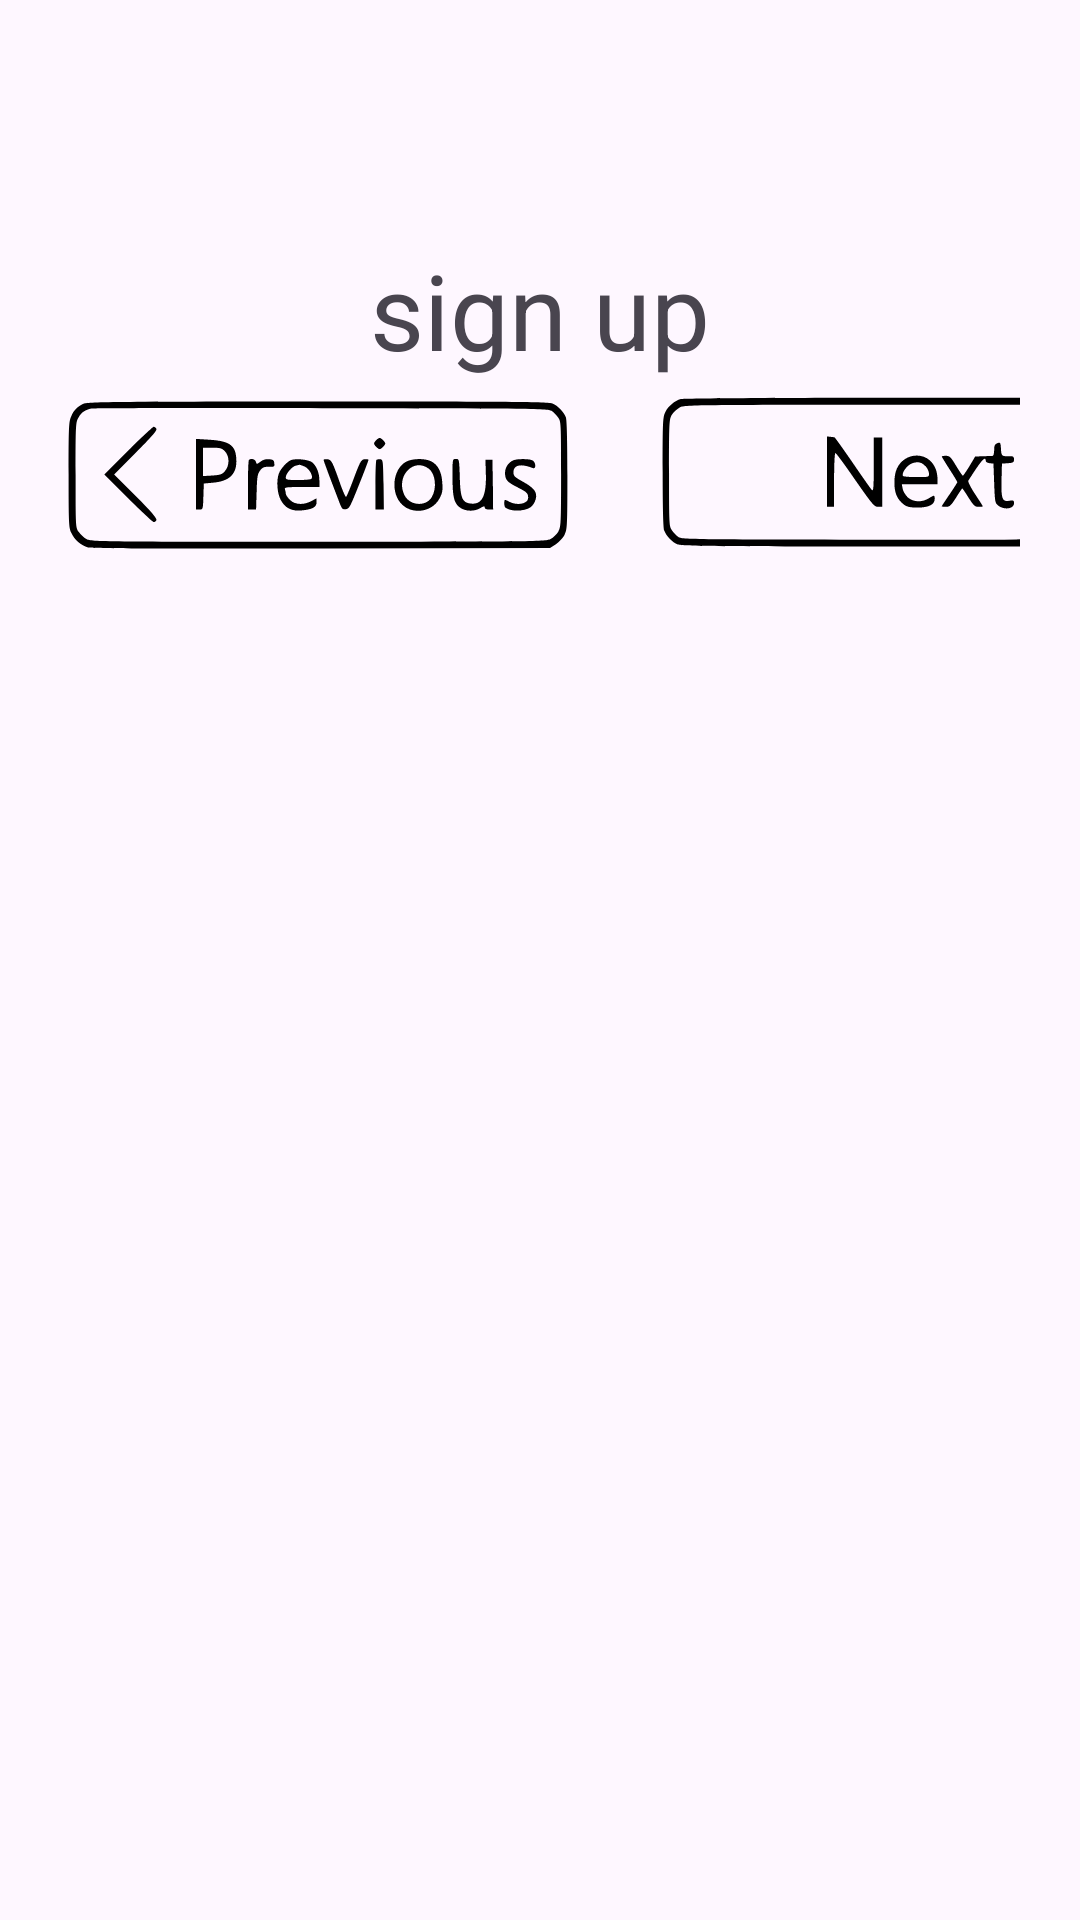

Here is an Android app screen rendered from its layout file. Give the layout XML and the strings, colors and styles it references.
<!-- AndroidManifest.xml: application theme Theme.WorkoutWise -->
<!-- res/layout/activity_signup_page.xml -->
<?xml version="1.0" encoding="utf-8"?>
<androidx.constraintlayout.widget.ConstraintLayout xmlns:android="http://schemas.android.com/apk/res/android"
    xmlns:app="http://schemas.android.com/apk/res-auto"
    xmlns:tools="http://schemas.android.com/tools"
    android:layout_width="match_parent"
    android:layout_height="match_parent"
    tools:context=".signupPage">

    <LinearLayout
        android:layout_width="match_parent"
        android:layout_height="match_parent"
        android:orientation="vertical"
        android:paddingHorizontal="20dp"
        >

        <TextView
            android:id="@+id/textView2"
            android:layout_width="match_parent"
            android:layout_height="wrap_content"
            android:layout_marginTop="80dp"
            android:textSize="35dp"
            android:gravity="center"
            android:text="sign up"
            />

        <FrameLayout
            android:layout_width="match_parent"
            android:layout_height="wrap_content">

            <LinearLayout
                android:layout_width="match_parent"
                android:layout_height="match_parent"
                android:orientation="vertical">


            </LinearLayout>

        </FrameLayout>

        <LinearLayout
            android:layout_width="match_parent"
            android:layout_height="match_parent"
            android:orientation="horizontal">

            <ImageButton
                android:id="@+id/imageButton"
                android:layout_width="172dp"
                android:layout_height="62dp"
                android:layout_gravity="left"
                android:backgroundTint="@color/transparent"
                android:src="@drawable/previous_button" />


            <ImageButton
                android:id="@+id/imageButton2"
                android:layout_width="180dp"
                android:layout_height="60dp"
                android:layout_gravity="right"
                android:backgroundTint="@color/transparent"
                android:src="@drawable/next_button"
                android:layout_marginHorizontal="22dp"
                />
        </LinearLayout>
    </LinearLayout>
</androidx.constraintlayout.widget.ConstraintLayout>
<!-- resources referenced by this layout -->
<resources>
  <color name="transparent">#00000000</color>
  <!-- drawable next_button: vector/xml drawable (drawable, 3069 chars, omitted) -->
  <!-- drawable previous_button: vector/xml drawable (drawable, 4696 chars, omitted) -->
  <style name="Theme.WorkoutWise" parent="Base.Theme.WorkoutWise" />
  <style name="Base.Theme.WorkoutWise" parent="Theme.Material3.DayNight.NoActionBar">
          
          
      </style>
</resources>
